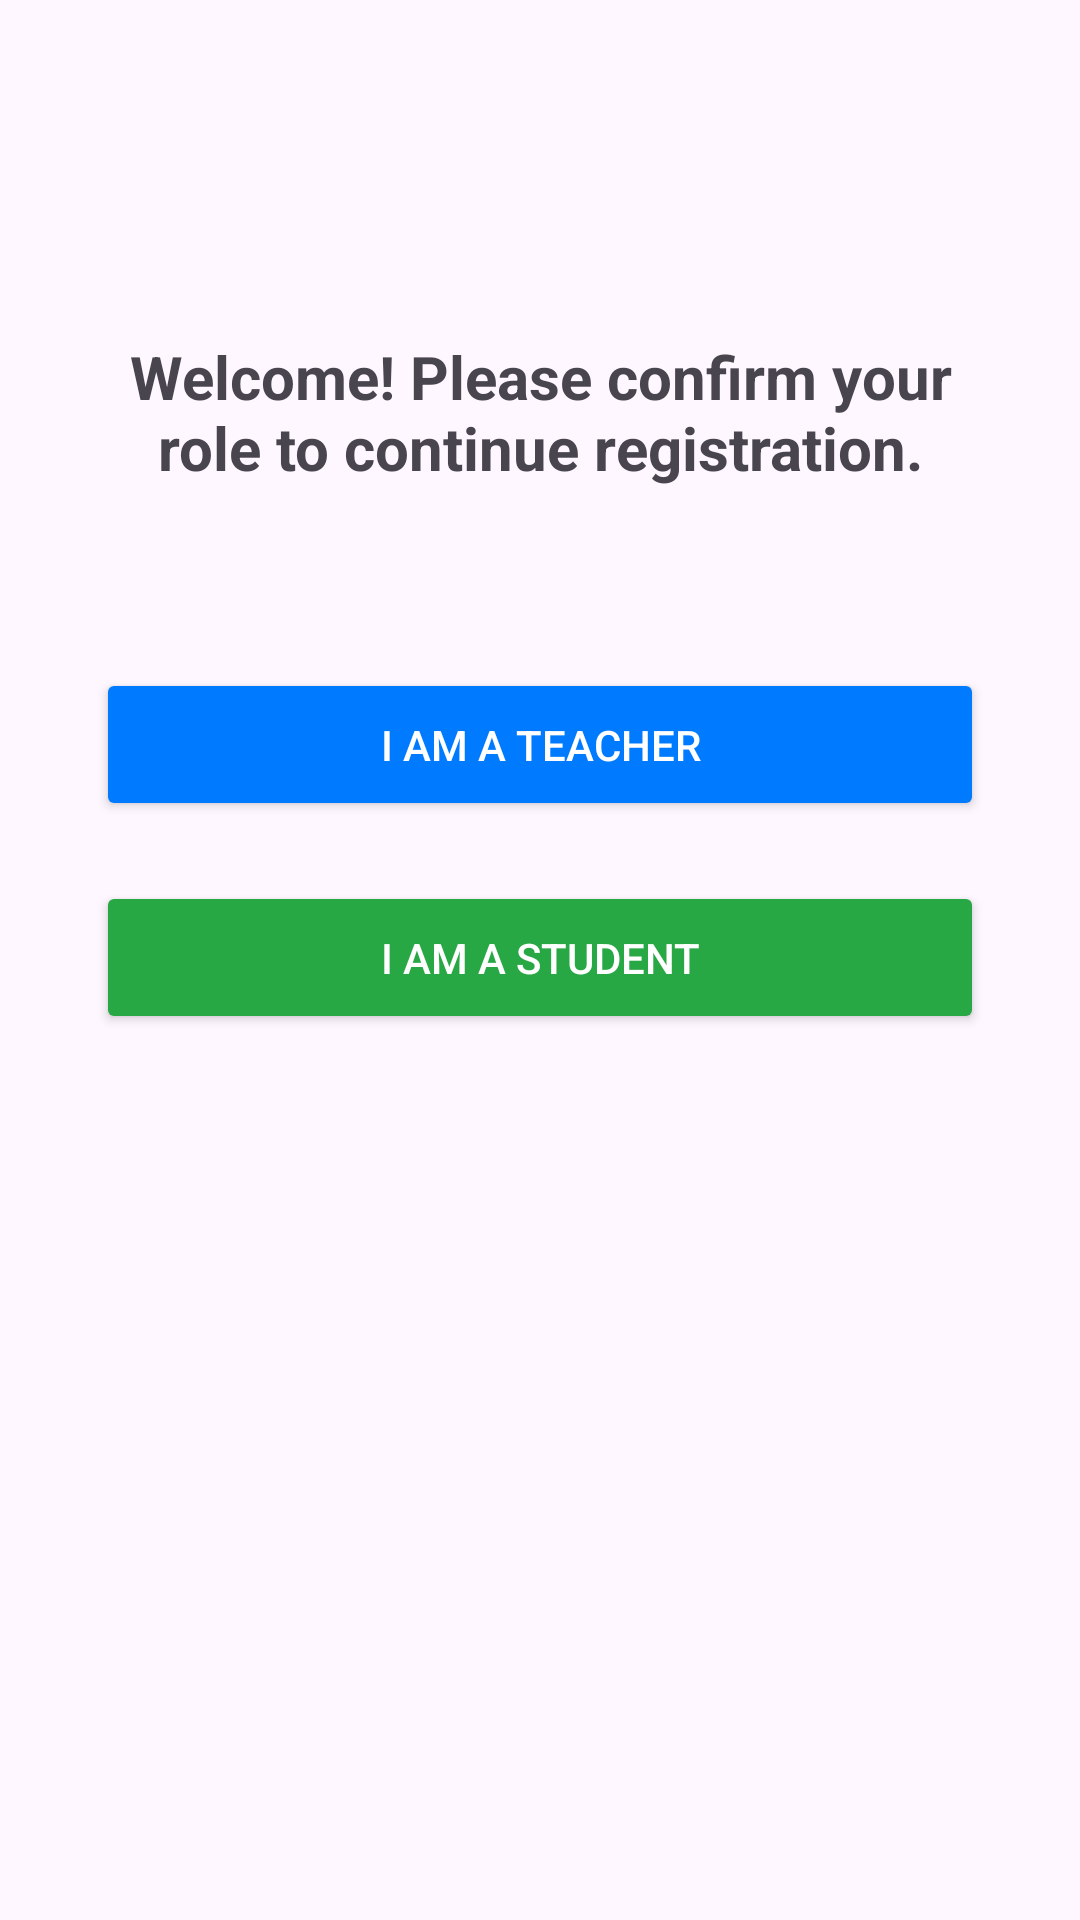

Android layout source for this screen:
<!-- AndroidManifest.xml: application theme Theme.Markmyattendence -->
<!-- res/layout/activity_role_selection.xml -->
<?xml version="1.0" encoding="utf-8"?>
<androidx.constraintlayout.widget.ConstraintLayout xmlns:android="http://schemas.android.com/apk/res/android"
    xmlns:app="http://schemas.android.com/apk/res-auto"
    xmlns:tools="http://schemas.android.com/tools"
    android:layout_width="match_parent"
    android:layout_height="match_parent"
    android:padding="32dp"
    tools:context=".StartUI.RoleSelectionActivity">

    <TextView
        android:id="@+id/tv_prompt"
        android:layout_width="0dp"
        android:layout_height="wrap_content"
        android:text="Welcome! Please confirm your role to continue registration."
        android:textSize="20sp"
        android:textStyle="bold"
        android:gravity="center"
        app:layout_constraintStart_toStartOf="parent"
        app:layout_constraintEnd_toEndOf="parent"
        app:layout_constraintTop_toTopOf="parent"
        android:layout_marginTop="80dp"/>

    <Button
        android:id="@+id/btnTeacher"
        android:layout_width="match_parent"
        android:layout_height="wrap_content"
        android:text="I am a Teacher"
        android:padding="16dp"
        android:backgroundTint="#007bff"
        android:textColor="@android:color/white"
        android:layout_marginTop="60dp"
        app:layout_constraintTop_toBottomOf="@id/tv_prompt"
        app:layout_constraintStart_toStartOf="parent"
        app:layout_constraintEnd_toEndOf="parent"/>

    <Button
        android:id="@+id/btnStudent"
        android:layout_width="match_parent"
        android:layout_height="wrap_content"
        android:text="I am a Student"
        android:padding="16dp"
        android:backgroundTint="#28a745"
        android:textColor="@android:color/white"
        android:layout_marginTop="20dp"
        app:layout_constraintTop_toBottomOf="@id/btnTeacher"
        app:layout_constraintStart_toStartOf="parent"
        app:layout_constraintEnd_toEndOf="parent"/>

</androidx.constraintlayout.widget.ConstraintLayout>
<!-- resources referenced by this layout -->
<resources>
  <style name="Theme.Markmyattendence" parent="Base.Theme.Markmyattendence" />
  <style name="Base.Theme.Markmyattendence" parent="Theme.Material3.DayNight.NoActionBar">
          
          
      </style>
</resources>
